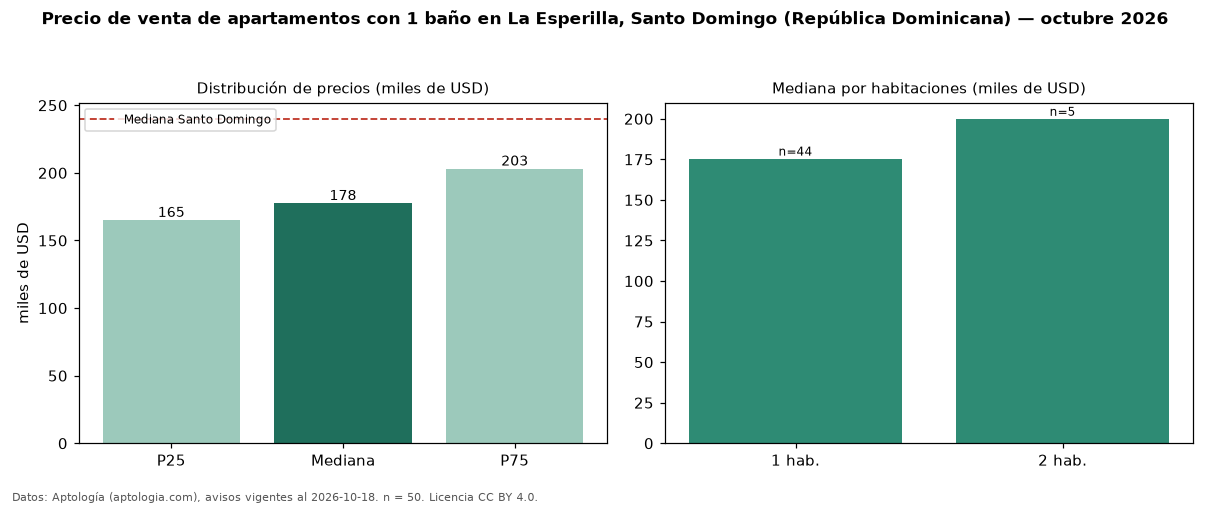

Source data for this figure (header and first rows):
seccion, metrica, valor, moneda, n
filtro, ban1, con 1 baño, , 50
precio, p25, 165000, USD, 50
precio, mediana, 177500, USD, 50
precio, p75, 203000, USD, 50
precio, minimo, 110250, USD, 50
precio, maximo, 356000, USD, 50
m2, mediana_precio_m2, 2606, USD, 46
m2, area_mediana_m2, 70.0, m2, 46
banos, mediana_banos, 1.0, , 
habitaciones, 1, 175500, USD, 44
habitaciones, 2, 200000, USD, 5
ciudad, mediana_ciudad_referencia, 240000, USD, 
ciudad, mediana_m2_ciudad, 1975, USD, 
fuente, fecha_datos, 2026-10-18, , 
fuente, atribucion, https://www.aptologia.com/do/venta/santo…, , 
fuente, licencia, CC BY 4.0, , 
